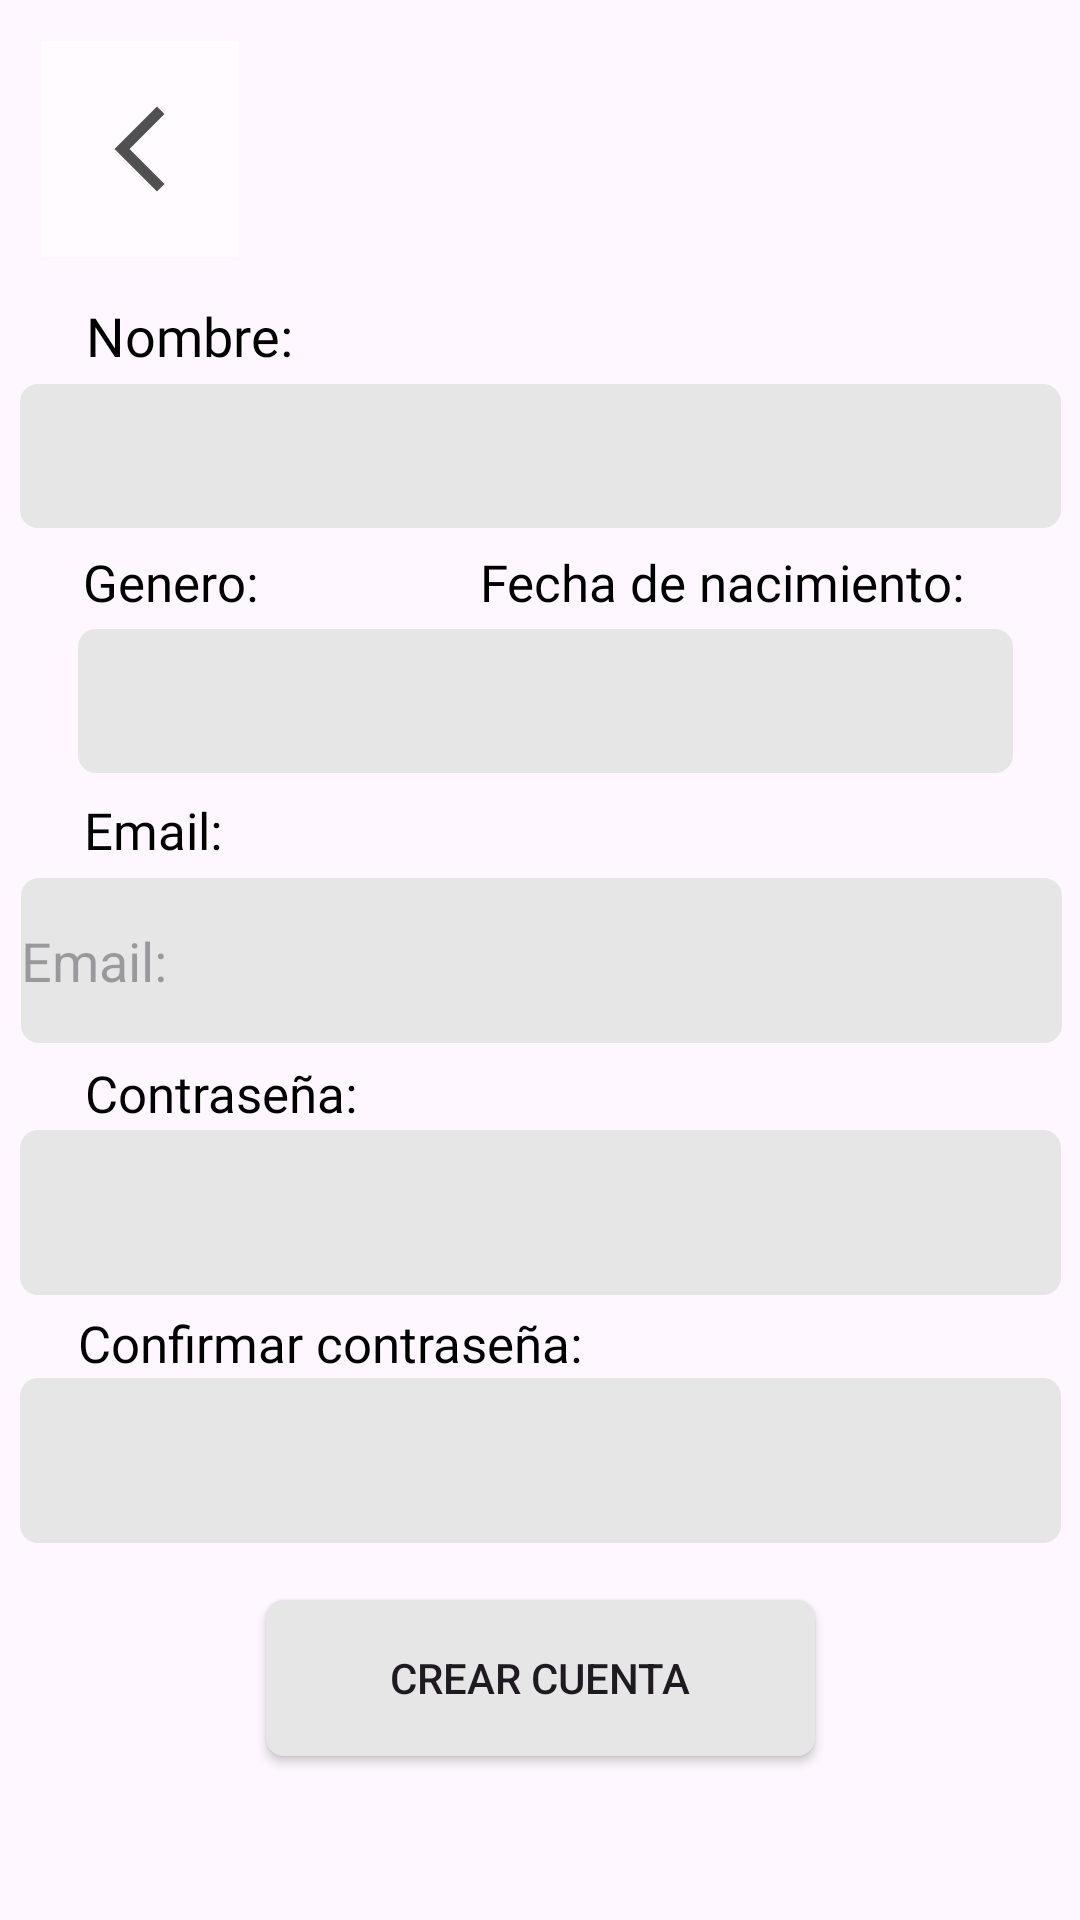

This screen was rendered from an Android layout file. Write that file and the resources it references.
<!-- AndroidManifest.xml: application theme Theme.ReserBus21 -->
<!-- res/layout/activity_creacuenta.xml -->
<?xml version="1.0" encoding="utf-8"?>
<androidx.constraintlayout.widget.ConstraintLayout xmlns:android="http://schemas.android.com/apk/res/android"
    xmlns:app="http://schemas.android.com/apk/res-auto"
    xmlns:tools="http://schemas.android.com/tools"
    android:layout_width="match_parent"
    android:layout_height="match_parent"
    tools:context=".creacuenta">

    <TextView
        android:id="@+id/textView"
        android:layout_width="wrap_content"
        android:layout_height="wrap_content"
        android:fontFamily="@font/roboto"
        android:textColor="@color/black"
        android:text="@string/nombre"
        android:textSize="18sp"
        app:layout_constraintBottom_toBottomOf="parent"
        app:layout_constraintEnd_toEndOf="parent"
        app:layout_constraintHorizontal_bias="0.098"
        app:layout_constraintStart_toStartOf="parent"
        app:layout_constraintTop_toTopOf="parent"
        app:layout_constraintVertical_bias="0.162" />

    <EditText
        android:id="@+id/nombreRegistro"
        android:layout_width="347dp"
        android:layout_height="48dp"
        android:background="@drawable/boton_redondo"
        android:ems="10"
        android:inputType="text"
        android:text="@string/ㅤ"
        app:layout_constraintBottom_toBottomOf="parent"
        app:layout_constraintEnd_toEndOf="parent"
        app:layout_constraintStart_toStartOf="parent"
        app:layout_constraintTop_toTopOf="parent"
        app:layout_constraintVertical_bias="0.216"
        tools:ignore="Autofill,LabelFor,MissingConstraints,DuplicateSpeakableTextCheck" />

    <TextView
        android:id="@+id/textView210"
        android:layout_width="wrap_content"
        android:layout_height="wrap_content"
        android:fontFamily="@font/roboto"
        android:textColor="@color/black"
        android:text="@string/genero"
        android:textSize="17sp"
        app:layout_constraintBottom_toBottomOf="parent"
        app:layout_constraintEnd_toEndOf="parent"
        app:layout_constraintHorizontal_bias="0.092"
        app:layout_constraintStart_toStartOf="parent"
        app:layout_constraintTop_toTopOf="parent"
        app:layout_constraintVertical_bias="0.296" />

    <TextView
        android:id="@+id/textView1100"
        android:layout_width="wrap_content"
        android:layout_height="wrap_content"
        android:fontFamily="@font/roboto"
        android:textColor="@color/black"
        android:text="Fecha de nacimiento:"
        android:textSize="17sp"
        app:layout_constraintBottom_toBottomOf="parent"
        app:layout_constraintEnd_toEndOf="parent"
        app:layout_constraintHorizontal_bias="0.805"
        app:layout_constraintStart_toStartOf="parent"
        app:layout_constraintTop_toTopOf="parent"
        app:layout_constraintVertical_bias="0.296"
        tools:ignore="HardcodedText" />

    <EditText
        android:id="@+id/editTextDate"
        android:layout_width="191dp"
        android:layout_height="48dp"
        android:background="@drawable/boton_redondo"
        android:ems="10"
        android:inputType="date"
        android:text="@string/ㅤㅤ"
        app:layout_constraintBottom_toBottomOf="parent"
        app:layout_constraintEnd_toEndOf="parent"
        app:layout_constraintHorizontal_bias="0.868"
        app:layout_constraintStart_toStartOf="parent"
        app:layout_constraintTop_toTopOf="parent"
        app:layout_constraintVertical_bias="0.354"
        tools:ignore="Autofill,LabelFor,MissingConstraints" />

    <TextView
        android:id="@+id/textView121"
        android:layout_width="wrap_content"
        android:layout_height="wrap_content"
        android:fontFamily="@font/roboto"
        android:textColor="@color/black"
        android:text="@string/emaill"
        android:textSize="17sp"
        app:layout_constraintBottom_toBottomOf="parent"
        app:layout_constraintEnd_toEndOf="parent"
        app:layout_constraintHorizontal_bias="0.089"
        app:layout_constraintStart_toStartOf="parent"
        app:layout_constraintTop_toTopOf="parent"
        app:layout_constraintVertical_bias="0.43" />



    <TextView
        android:id="@+id/textView131"
        android:layout_width="wrap_content"
        android:layout_height="wrap_content"
        android:fontFamily="@font/roboto"
        android:textColor="@color/black"
        android:text="@string/contrase_aa"
        android:textSize="17sp"
        app:layout_constraintBottom_toBottomOf="parent"
        app:layout_constraintEnd_toEndOf="parent"
        app:layout_constraintHorizontal_bias="0.105"
        app:layout_constraintStart_toStartOf="parent"
        app:layout_constraintTop_toTopOf="parent"
        app:layout_constraintVertical_bias="0.572"
        tools:ignore="MissingConstraints" />

    <TextView
        android:id="@+id/textView141"
        android:layout_width="wrap_content"
        android:layout_height="wrap_content"
        android:text="@string/confirmar_contrase_a"
        android:textSize="17sp"
        android:fontFamily="@font/roboto"
        android:textColor="@color/black"
        app:layout_constraintBottom_toBottomOf="parent"
        app:layout_constraintEnd_toEndOf="parent"
        app:layout_constraintHorizontal_bias="0.136"
        app:layout_constraintStart_toStartOf="parent"
        app:layout_constraintTop_toTopOf="parent"
        app:layout_constraintVertical_bias="0.707"
        tools:ignore="MissingConstraints" />

    <EditText
        android:id="@+id/passRegistro"
        android:layout_width="347dp"
        android:layout_height="55dp"
        android:background="@drawable/boton_redondo"
        android:ems="10"
        android:fontFamily="serif"
        android:inputType="textPassword"
        app:layout_constraintBottom_toBottomOf="parent"
        app:layout_constraintEnd_toEndOf="parent"
        app:layout_constraintHorizontal_bias="0.515"
        app:layout_constraintStart_toStartOf="parent"
        app:layout_constraintTop_toTopOf="parent"
        app:layout_constraintVertical_bias="0.644"
        tools:ignore="Autofill,MissingConstraints,SpeakableTextPresentCheck" />

    <EditText
        android:id="@+id/passConfirmarRegistro"
        android:layout_width="347dp"
        android:layout_height="55dp"
        android:background="@drawable/boton_redondo"
        android:ems="10"
        android:inputType="textPassword"
        app:layout_constraintBottom_toBottomOf="parent"
        app:layout_constraintEnd_toEndOf="parent"
        app:layout_constraintHorizontal_bias="0.515"
        app:layout_constraintStart_toStartOf="parent"
        app:layout_constraintTop_toTopOf="parent"
        app:layout_constraintVertical_bias="0.785"
        tools:ignore="Autofill,MissingConstraints,SpeakableTextPresentCheck" />

    <Button
        android:id="@+id/button2145"
        android:layout_width="183dp"
        android:layout_height="52dp"
        android:background="@drawable/boton_redondo"
        android:text="@string/crear_cuenta"
        app:layout_constraintBottom_toBottomOf="parent"
        app:layout_constraintEnd_toEndOf="parent"
        app:layout_constraintStart_toStartOf="parent"
        app:layout_constraintTop_toTopOf="parent"
        app:layout_constraintVertical_bias="0.907" />


    <Spinner
        android:id="@+id/spinnerGender"
        android:layout_width="139dp"
        android:layout_height="48dp"
        android:background="@drawable/boton_redondo"
        app:layout_constraintBottom_toBottomOf="parent"
        app:layout_constraintEnd_toEndOf="parent"
        app:layout_constraintHorizontal_bias="0.117"
        app:layout_constraintStart_toStartOf="parent"
        app:layout_constraintTop_toTopOf="parent"
        app:layout_constraintVertical_bias="0.354" />

    <ImageButton
        android:id="@+id/imageButton510"
        android:layout_width="66dp"
        android:layout_height="72dp"
        android:background="#FFFBFE"
        app:layout_constraintBottom_toBottomOf="parent"
        app:layout_constraintEnd_toEndOf="parent"
        app:layout_constraintHorizontal_bias="0.046"
        app:layout_constraintStart_toStartOf="parent"
        app:layout_constraintTop_toTopOf="parent"
        app:layout_constraintVertical_bias="0.024"
        app:srcCompat="@drawable/boton_atras"
        android:importantForAccessibility="no" />

    <EditText
        android:id="@+id/editTextRegistro"
        android:layout_width="347dp"
        android:layout_height="55dp"
        android:ems="10"
        android:background="@drawable/boton_redondo"
        android:hint="@string/email"
        android:inputType="textEmailAddress"
        app:layout_constraintBottom_toBottomOf="parent"
        app:layout_constraintEnd_toEndOf="parent"
        app:layout_constraintHorizontal_bias="0.531"
        app:layout_constraintStart_toStartOf="parent"
        app:layout_constraintTop_toTopOf="parent" />


</androidx.constraintlayout.widget.ConstraintLayout>
<!-- resources referenced by this layout -->
<resources>
  <!-- drawable boton_atras (drawable) -->
  <vector android:height="34dp" android:tint="#505050"
      android:viewportHeight="24" android:viewportWidth="24"
      android:width="34dp" xmlns:android="http://schemas.android.com/apk/res/android">
      <path android:fillColor="@android:color/white" android:pathData="M17.77,3.77l-1.77,-1.77l-10,10l10,10l1.77,-1.77l-8.23,-8.23z"/>
  </vector>
  <!-- drawable boton_redondo (drawable) -->
  <?xml version="1.0" encoding="utf-8"?>
  <shape xmlns:android="http://schemas.android.com/apk/res/android" android:shape="rectangle" android:padding="10dp">
      <solid android:color="#E6E6E6"/>
      <corners
          android:bottomRightRadius="6dp"
          android:bottomLeftRadius="6dp"
          android:topLeftRadius="6dp"
          android:topRightRadius="6dp"/>
  </shape>
  <string name="confirmar_contrase_a">Confirmar contraseña:</string>
  <string name="contrase_aa">Contraseña:</string>
  <string name="crear_cuenta">Crear cuenta</string>
  <string name="email">Email:</string>
  <string name="emaill">Email:</string>
  <string name="genero">Genero:</string>
  <string name="nombre">Nombre:</string>
  <style name="Theme.ReserBus21" parent="Base.Theme.ReserBus21" />
  <style name="Base.Theme.ReserBus21" parent="Theme.Material3.DayNight.NoActionBar">
          <item name="windowActionBar">false</item>
          <item name="windowNoTitle">true</item>
      </style>
  <!-- not gathered from this repository: default colours our renderer supplied (Android Studio template values) -->
  <color name="black">#FF000000</color>
</resources>
